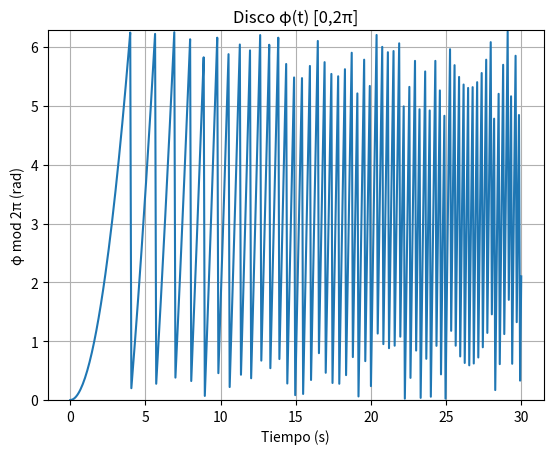
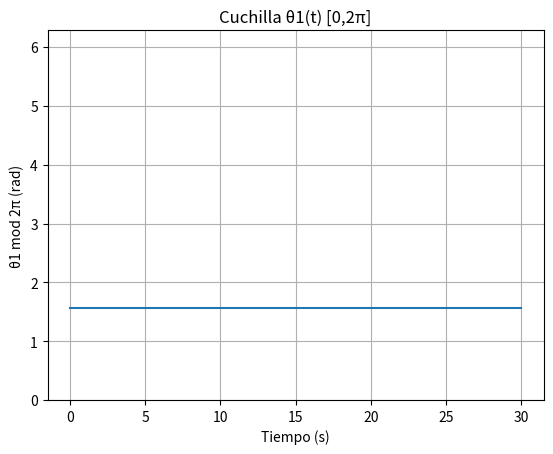
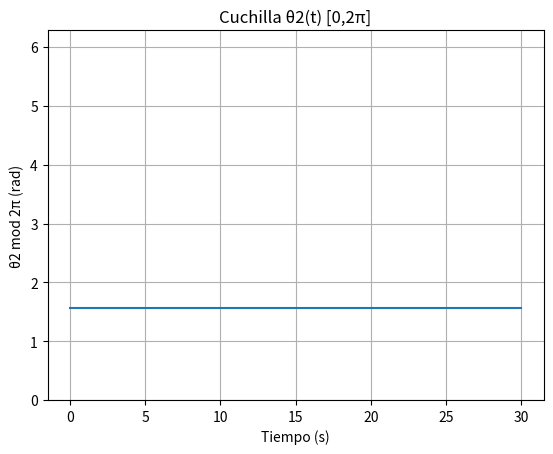
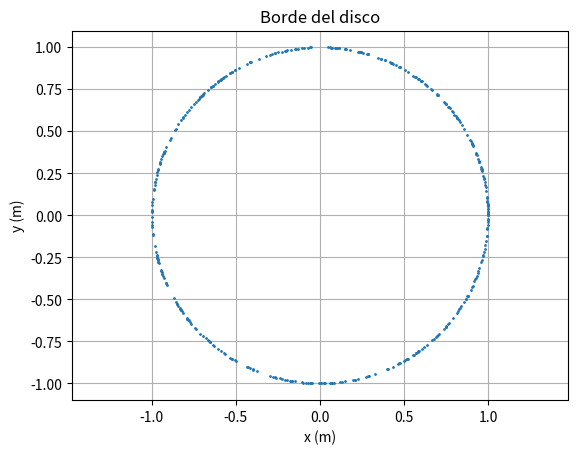

Python code for these plots, in order:
import numpy as np
from scipy.integrate import solve_ivp
import matplotlib.pyplot as plt

# ------------------------
# Parámetros del sistema
# ------------------------
M = 5.0            # masa del disco
m = 0.1            # masa de cada cuchilla
R = 1.0            # radio del disco
r = 0.8            # distancia pivote
L = 0.8            # longitud de la cuchilla

# ------------------------
# Coeficientes ajustables
# ------------------------
b1 = b2= 0.0       # densidad del pasto
c_disk = 0.0       # fricción viscosa del disco
c_th1 = 0.0        # amortiguamiento pivote cuchilla 1
c_th2 = 0.0        # amortiguamiento pivote cuchilla 2
k1 = 0.0           # constante de resorte torsional cuchilla 1
k2 = 0.0           # constante de resorte torsional cuchilla 2
theta01 = np.pi/2  # ángulo “full extend” cuchilla 1
theta02 = np.pi/2  # ángulo “full extend” cuchilla 2

# Torque del motor (constante o función de t)
def tau_motor(t):
    return 2.0

# Sistema de EDOs
def odes(t, y):
    phi, phidot, th1, dth1, th2, dth2 = y
    
    # Momentos de inercia
    I_disc  = 0.5 * M * R**2
    I_blade = (1/3) * m * L**2
    I_tot   = I_disc + 2 * I_blade
    
    # Torque resistivo por pasto
    def tau_res_blade(phi_dot, theta, theta_dot, b):
        disc_term  = b * phi_dot * np.sin(theta) * (r*L**2/2 + L**3*np.cos(theta)/3)
        blade_term = (1/3) * b * L**3 * theta_dot * np.sin(theta)
        return disc_term + blade_term
    
    t_res1 = tau_res_blade(phidot, th1, dth1, b1)
    t_res2 = tau_res_blade(phidot, th2, dth2, b2)
    
    # Ecuación de φ̈ con fricción del disco
    phidd = (tau_motor(t) - (t_res1 + t_res2) - c_disk * phidot) / I_tot
    
    # Ecuación de θ̈ para cada cuchilla
    def theta_ddot(phi_dot, theta, theta_dot, b, c_th, k, theta0):
        # Si no hay pasto, fricción ni resorte, mantenemos θ constante
        if b == 0 and c_th == 0 and k == 0:
            return 0.0
        
        cent1      = 0.5 * m * r * L * phi_dot**2 * np.sin(theta)
        cent2      = (1/3) * m * L**2 * phi_dot**2 * np.sin(theta) * np.cos(theta)
        res_blade  = (1/2)*b * r * L**2 * phi_dot * np.sin(theta) + (1/3)*b * L**3 * theta_dot * np.sin(theta)
        spring     = -k * (theta - theta0)
        damp       = -c_th * theta_dot
        
        return (cent1 + cent2 - res_blade + spring + damp) / I_blade
    
    dth1dd = theta_ddot(phidot, th1, dth1, b1, c_th1, k1, theta01)
    dth2dd = theta_ddot(phidot, th2, dth2, b2, c_th2, k2, theta02)
    
    return [phidot, phidd, dth1, dth1dd, dth2, dth2dd]

# Condiciones iniciales: ponemos las palas en full extend
y0    = [0, 0, theta01, 0, theta02, 0]
t_span = (0, 30)
t_eval = np.linspace(*t_span, 400)

# Resolver
sol = solve_ivp(odes, t_span, y0, t_eval=t_eval)

# Graficar φ(t)
plt.figure()
plt.plot(sol.t, sol.y[0] % (2*np.pi))
plt.ylim(0, 2*np.pi)
plt.xlabel('Tiempo (s)')
plt.ylabel('φ mod 2π (rad)')
plt.title('Disco φ(t) [0,2π]')
plt.grid(True)

# Graficar θ1(t) y θ2(t)
for idx, label in zip([2, 4], ['θ1', 'θ2']):
    plt.figure()
    plt.plot(sol.t, sol.y[idx] % (2*np.pi))
    plt.ylim(0, 2*np.pi)
    plt.xlabel('Tiempo (s)')
    plt.ylabel(f'{label} mod 2π (rad)')
    plt.title(f'Cuchilla {label}(t) [0,2π]')
    plt.grid(True)

plt.show()

# asumimos que ya tienes: sol = solve_ivp(...), y R definido

# extraer φ(t)
phi = sol.y[0]      # φ en cada instante

# calcular coordenadas del borde del disco
x_disk = R * np.cos(phi)
y_disk = R * np.sin(phi)

# y para graficar de nuevo:
import matplotlib.pyplot as plt
plt.figure()
plt.plot(x_disk, y_disk, '.', markersize=2)
plt.axis('equal')
plt.xlabel('x (m)')
plt.ylabel('y (m)')
plt.title('Borde del disco')
plt.grid(True)
plt.show()
